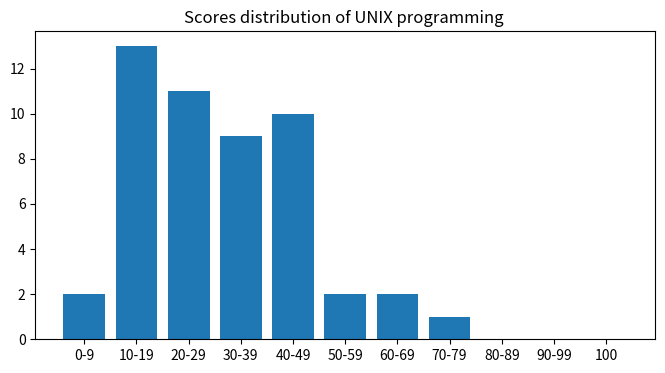

Reproduce this figure in Python.
import matplotlib.pyplot as plt


plt.figure(figsize=(8,4))
plt.title('Scores distribution of UNIX programming ')

plt.bar(['0-9','10-19','20-29','30-39','40-49','50-59','60-69','70-79','80-89','90-99','100'],
         [2,13,11,9,10,2,2,1,0,0,0])


plt.show()